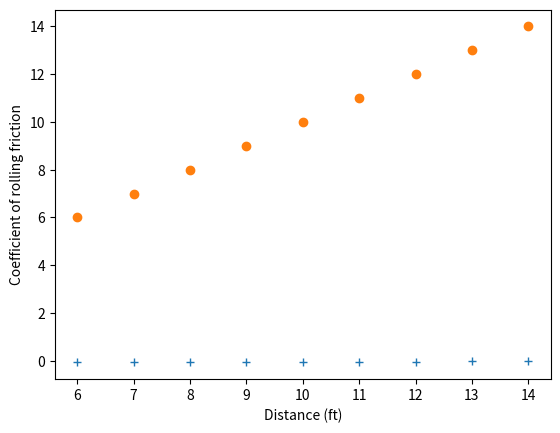

The script that saved this image:
def coefficient_of_rolling_friction(initial_velocity, final_velocity, distance, mass, radius):
  """
  Calculates the coefficient of rolling friction for a golf ball rolling on a carpet.

  Args:
    initial_velocity: The initial velocity of the golf ball in meters per second.
    final_velocity: The final velocity of the golf ball in meters per second.
    distance: The distance traveled by the golf ball in meters.
    mass: The mass of the golf ball in kilograms.
    radius: The radius of the golf ball in meters.

  Returns:
    The coefficient of rolling friction.
  """

  g = 9.8  # m/s^2
  return (final_velocity ** 2 - initial_velocity ** 2) / (2 * g * distance * mass)

def estimate_stimp(coefficient_of_rolling_friction):
  """
  Converts the coefficient of rolling friction to stimp.  If your curious the 2 * 12 = 24.  2 is because
  the ball sinks into the mat, and has friction forward and back of the normal of g.    

  Args:
    coefficient_of_rolling_friction: The coefficient of rolling friction.

  Returns:
    The stimp in feet per second.
  """

  return  0.411576129655555 / abs(coefficient_of_rolling_friction)

if __name__ == "__main__":
  initial_velocity = 6.32 * 0.3048  # m/s
  final_velocity = 0 * 0.3048  # m/s
  mass = 0.46  # kg
  radius = 0.042  # m

  distances = [6, 7, 8, 9, 10, 11, 12, 13, 14]
  coefficients_of_rolling_friction = []
  stimps = []

  for distance in distances:
    acoefficient_of_rolling_friction = coefficient_of_rolling_friction(initial_velocity, final_velocity, distance, mass, radius)
    coefficients_of_rolling_friction.append(acoefficient_of_rolling_friction)
    stimps.append(estimate_stimp(acoefficient_of_rolling_friction))

  print("Coefficients of rolling friction:", coefficients_of_rolling_friction)
  print("Stimps:", stimps)

  import matplotlib.pyplot as plt

  plt.plot(distances, coefficients_of_rolling_friction, "+")
  plt.plot(distances, stimps, "o")	
  plt.xlabel("Distance (ft)")
  plt.ylabel("Coefficient of rolling friction")
  plt.show()
